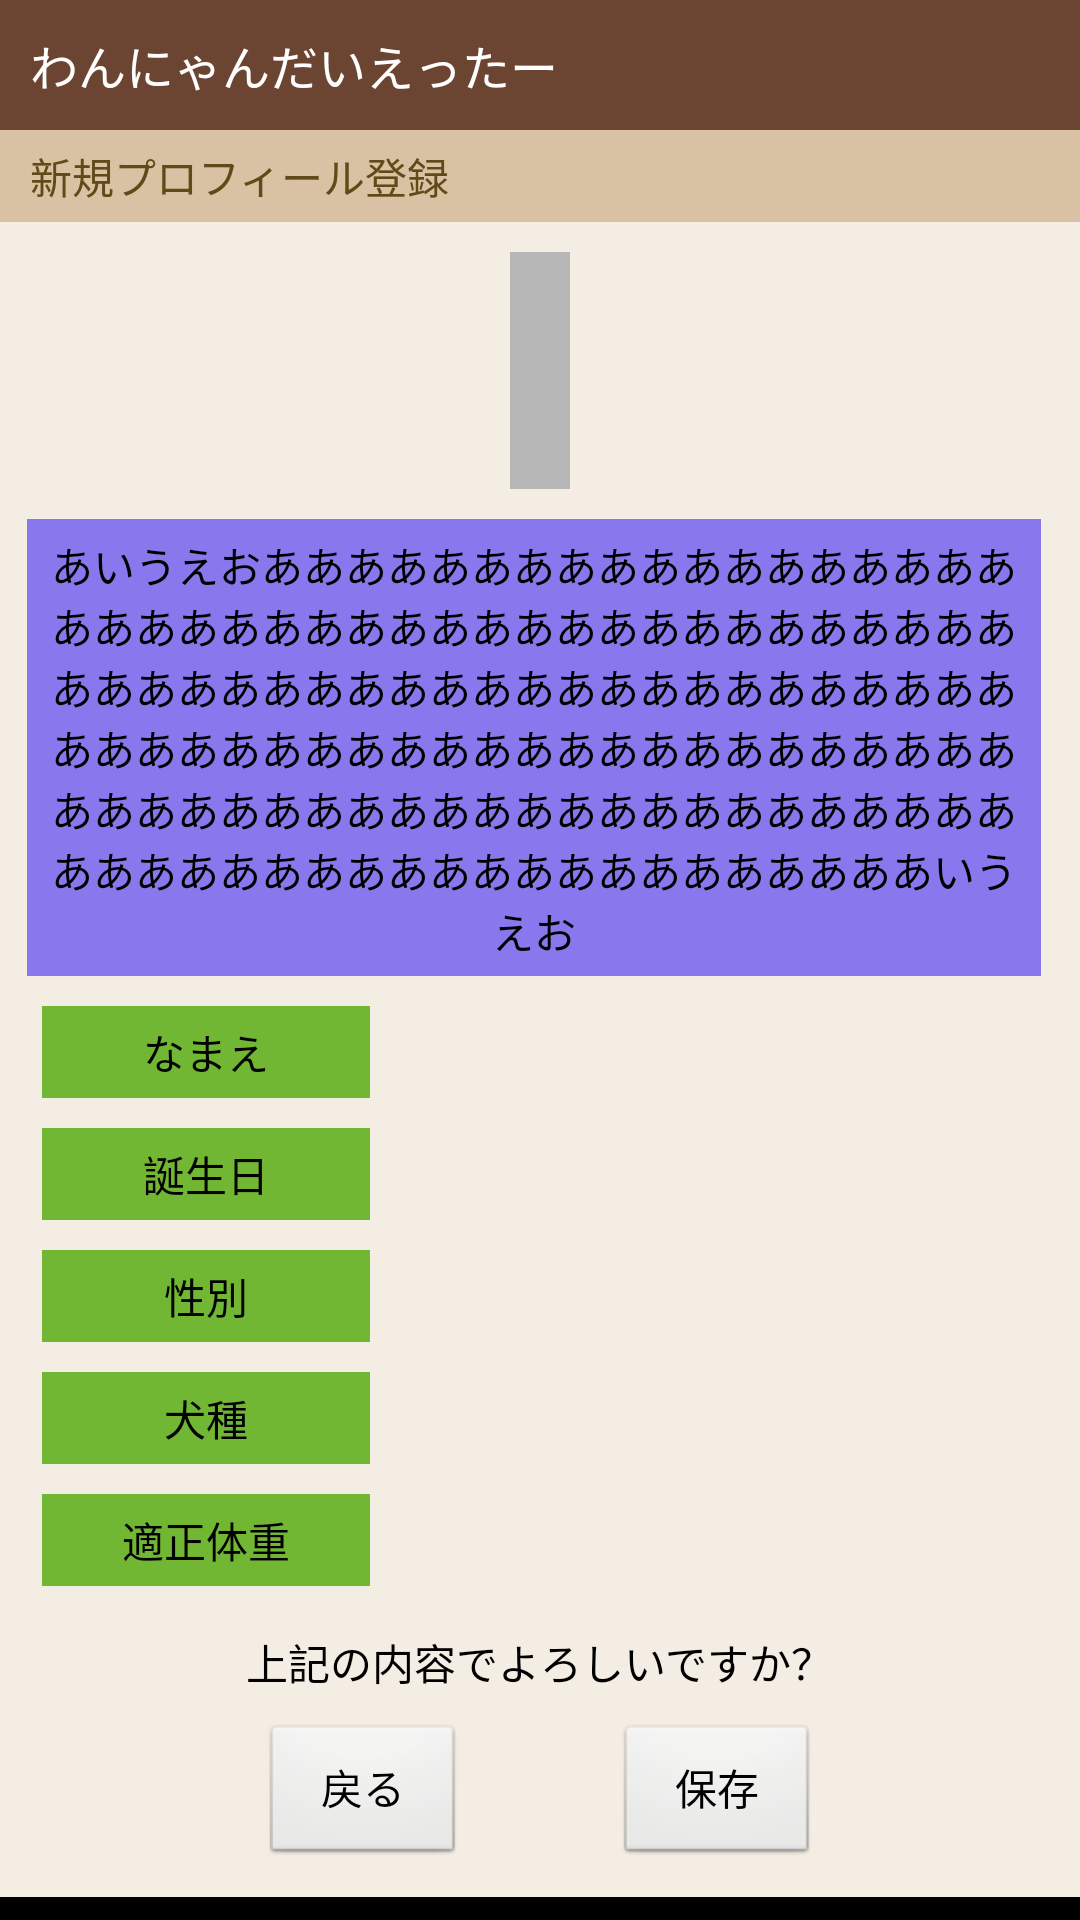

Produce the Android XML layout that renders to this screen, including the resource entries it uses.
<!-- AndroidManifest.xml: application theme android:Theme.NoTitleBar -->
<!-- res/layout/register_dog_confirm.xml -->
<ScrollView
    xmlns:android="http://schemas.android.com/apk/res/android"
    xmlns:tools="http://schemas.android.com/tools"
    android:fadeScrollbars="false"
    android:layout_width="match_parent"
    android:layout_height="wrap_content" > 

<LinearLayout
    android:layout_width="match_parent"
    android:layout_height="match_parent"
    android:background="#f4ede4" 
    android:focusable="true"
    android:focusableInTouchMode="true"
    android:orientation="vertical">
    
    <requestFocus />
    
    
    <include layout="@layout/titlebar"/>
    
    
    <TextView 
        android:layout_width="match_parent"
        android:layout_height="wrap_content"
        style="@style/header"
        android:text="@string/headerRD"/>
    
    
    
    
    <Button
        android:id="@+id/RDCselectPhoto"
        android:layout_width="wrap_content"
        android:layout_height="0dp"
        android:layout_weight="1"
        android:layout_gravity="center_horizontal"
        android:layout_marginTop="10dp"
        android:layout_marginBottom="5dp"
        android:paddingTop="30dp"
        android:paddingLeft="10dp"
        android:paddingRight="10dp"
        android:paddingBottom="30dp"
        android:gravity="center"
        android:background="#B7B7B7" />
    
    
    <TextView
		android:id="@+id/RDCComment"
		android:layout_width="wrap_content"
		android:layout_height="0dp"
		android:layout_weight="1"
		android:layout_marginTop="5dp"
		android:layout_marginLeft="10dp"
		android:layout_marginRight="12dp"
		android:layout_marginBottom="5dp"
		android:padding="5dp"
		android:layout_gravity="center"
		android:gravity="center"
		android:textColor="#000"
		android:background="#8878ed"
		android:text="あいうえおあああああああああああああああああああああああああああああああああああああああああああああああああああああああああああああああああああああああああああああああああああああああああああああああああああああああああああああああああああああああああああああああああああいうえお" />
    
    <include
	    layout="@layout/register_dog_profile_confirm"
	    android:layout_weight="1" />
    
    
    <TextView
        android:layout_width="wrap_content"
        android:layout_height="wrap_content"
        android:layout_gravity="center_horizontal"
        android:textColor="#000"
        android:text="@string/confirmMessage"/>
    
    
    <LinearLayout
        android:layout_width="wrap_content"
        android:layout_height="wrap_content"
        android:layout_margin="10dp"
        android:layout_gravity="center_horizontal"
        android:orientation="horizontal" >
	    <Button
	        android:id="@+id/RDCBackBtn"
	        android:layout_width="wrap_content"
	        android:layout_height="wrap_content"
	        android:paddingLeft="20dp"
	        android:paddingRight="20dp"
	        android:text="@string/btnBack" />
	    <Button
	        android:id="@+id/RDCSaveBtn"
	        android:layout_width="wrap_content"
	        android:layout_height="wrap_content"
	        android:layout_marginLeft="50dp"
	        android:paddingLeft="20dp"
	        android:paddingRight="20dp"
	        android:text="@string/btnSave" />
    </LinearLayout>
    
</LinearLayout>

</ScrollView>
<!-- res/layout/titlebar.xml (included above) -->
<LinearLayout
    xmlns:android="http://schemas.android.com/apk/res/android"
    android:layout_width="match_parent"
    android:layout_height="wrap_content"
    android:padding="10dip" 
    android:background="#6c4432" 
    android:orientation="vertical" >
    
    <TextView
        android:layout_width="wrap_content"
        android:layout_height="wrap_content"
        android:text="@string/app_name"
        android:textSize="@dimen/textL"
        android:textColor="#fff" />

</LinearLayout>
<!-- res/layout/register_dog_profile_confirm.xml (included above) -->
<LinearLayout
    xmlns:android="http://schemas.android.com/apk/res/android"
    xmlns:tools="http://schemas.android.com/tools"
	android:layout_width="match_parent"
	android:layout_height="wrap_content"
	android:layout_marginTop="5dp"
	android:layout_marginLeft="10dp"
	android:layout_marginRight="12dp"
	android:layout_marginBottom="5dp"
	android:layout_gravity="center_horizontal"
	android:orientation="vertical" >
	
    
	    
    
	
	<LinearLayout
	    android:layout_width="match_parent"
	    android:layout_height="wrap_content"
	    android:orientation="horizontal" >
	    <TextView
	        android:layout_width="0dp"
	        android:layout_height="wrap_content"
	        android:layout_weight="1"
		    android:layout_margin="5dp"
		    android:layout_gravity="left"
		    android:gravity="center"
		    android:textColor="#000"
		    android:background="#71b733"
		    android:paddingTop="5dp"
		    android:paddingBottom="5dp"
		    android:text="@string/RDName" />
		<TextView
		    android:id="@+id/RDCName"
		    android:layout_width="0dp"
		    android:layout_height="wrap_content"
		    android:layout_weight="2"
		    android:gravity="center_vertical"
		    android:padding="5dp"
		    android:textColor="#000" />
	</LinearLayout>
	
	
	
	<LinearLayout
	    android:layout_width="match_parent"
	    android:layout_height="wrap_content"
	    android:orientation="horizontal" >
	    <TextView
		    android:layout_width="0dp"
	        android:layout_height="wrap_content"
	        android:layout_weight="1"
		    android:layout_margin="5dp"
		    android:layout_gravity="left"
		    android:gravity="center"
		    android:textColor="#000"
		    android:background="#71b733"
		    android:paddingTop="5dp"
		    android:paddingBottom="5dp"
		    android:text="@string/RDBirthday" />
		<TextView
		    android:id="@+id/RDCBirthday"
		    android:layout_width="0dp"
		    android:layout_height="wrap_content"
		    android:layout_weight="2"
		    android:gravity="center_vertical"
		    android:padding="5dp"
		    android:textColor="#000" />
	</LinearLayout>
	

	
    
    <LinearLayout
	    android:layout_width="match_parent"
	    android:layout_height="wrap_content"
	    android:orientation="horizontal" >
	    <TextView
	        android:layout_width="0dp"
	        android:layout_height="wrap_content"
	        android:layout_weight="1"
		    android:layout_margin="5dp"
		    android:layout_gravity="left"
		    android:gravity="center"
		    android:textColor="#000"
		    android:background="#71b733"
		    android:paddingTop="5dp"
		    android:paddingBottom="5dp"
	        android:text="@string/RDSex" />
	    <TextView
	        android:id="@+id/RDCSex"
	        android:layout_width="0dp"
		    android:layout_height="wrap_content"
		    android:layout_weight="2"
		    android:gravity="center_vertical"
		    android:padding="5dp"
		    android:textColor="#000" />
	</LinearLayout>
    
    
	
    
    <LinearLayout
	    android:layout_width="match_parent"
	    android:layout_height="wrap_content"
	    android:orientation="horizontal" >
	    <TextView
	        android:layout_width="0dp"
	        android:layout_height="wrap_content"
	        android:layout_weight="1"
		    android:layout_margin="5dp"
		    android:layout_gravity="left"
		    android:gravity="center"
		    android:textColor="#000"
		    android:background="#71b733"
		    android:paddingTop="5dp"
		    android:paddingBottom="5dp"
	        android:text="@string/RDBreed" />
	    <TextView
	        android:id="@+id/RDCBreed"
	        android:layout_width="0dp"
		    android:layout_height="wrap_content"
		    android:layout_weight="2"
		    android:gravity="center_vertical"
		    android:padding="5dp"
		    android:textColor="#000" />
	</LinearLayout>
    

    
    
    
    
    
    <LinearLayout
	    android:layout_width="match_parent"
	    android:layout_height="wrap_content"
	    android:orientation="horizontal" >
        <TextView
	        android:layout_width="0dp"
	        android:layout_height="wrap_content"
	        android:layout_weight="1"
		    android:layout_margin="5dp"
		    android:layout_gravity="left"
		    android:gravity="center"
		    android:textColor="#000"
		    android:background="#71b733"
		    android:paddingTop="5dp"
		    android:paddingBottom="5dp"
	        android:text="@string/RDNrmWeight" />
	    <TextView
	        android:id="@+id/RDCNrmWeight"
	        android:layout_width="0dp"
		    android:layout_height="wrap_content"
		    android:layout_weight="2"
		    android:gravity="center_vertical"
		    android:padding="5dp"
		    android:textColor="#000" />
	</LinearLayout>
    
</LinearLayout>
<!-- resources referenced by this layout -->
<resources>
  <dimen name="textL">16sp</dimen>
  <string name="RDBirthday">誕生日</string>
  <string name="RDBreed">犬種</string>
  <string name="RDName">なまえ</string>
  <string name="RDNrmWeight">適正体重</string>
  <string name="RDSex">性別</string>
  <string name="app_name">わんにゃんだいえったー</string>
  <string name="btnBack">戻る</string>
  <string name="btnSave">保存</string>
  <string name="confirmMessage">上記の内容でよろしいですか？</string>
  <string name="headerRD">新規プロフィール登録</string>
  <string name="unitKg">kg</string>
  <style name="header">
  		<item name="android:layout_width">match_parent</item>
  		<item name="android:layout_height">wrap_content</item>
  		<item name="android:paddingTop">5dip</item>
  		<item name="android:paddingBottom">5dip</item>
  		<item name="android:paddingLeft">10dip</item>
  		<item name="android:background">#d9c2a3</item>
  		<item name="android:textColor">#5f4a18</item>
      </style>
</resources>
